Run: headless pygame with SDL's dummy video driver; simulated clock (each Clock.tick advances the game by its frame time, no real sleeping); random seed 0; keys injected as events and as key.get_pressed() state; no mouse input.
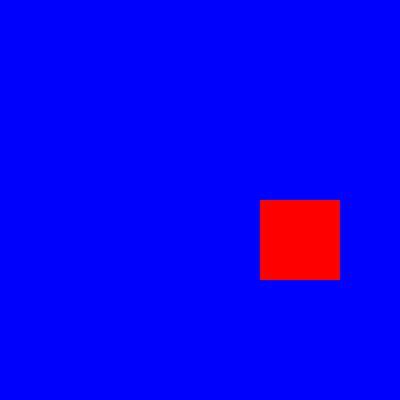
Frame 1 of 4 · flips 1–60 · no input
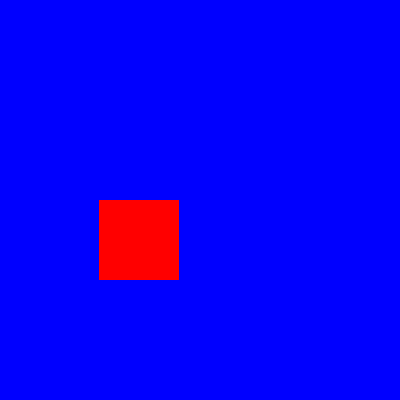
Frame 2 of 4 · flips 61–180 · tapped SPACE, RETURN · held RIGHT (→), D
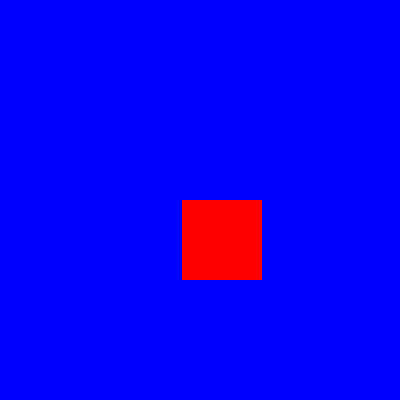
Frame 3 of 4 · flips 181–300 · held DOWN (↓), S
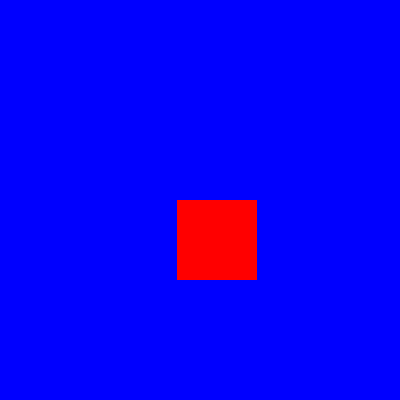
Frame 4 of 4 · flips 301–420 · held LEFT (←), A, UP (↑), W

The pygame program that drew these frames:

import pygame  # Librería principal para el juego 
import sys     # Para cerrar la aplicación por completo 

# Definición de colores
COLOR_ROJO = (255, 0, 0)
COLOR_AZUL = (0, 0, 255)

# 1. CLASE DEL SPRITE 
class CUADRADO(pygame.sprite.Sprite):  # Hereda de la clase Sprite de Pygame
    
    def __init__(self):
        pygame.sprite.Sprite.__init__(self)  # Inicializa la clase madre
        
        # Dimensiones y color del cuadrado
        self.image = pygame.Surface((80, 80))
        self.image.fill(COLOR_ROJO)
        
        # Rectángulo para controlar posición física
        self.rect = self.image.get_rect()
        self.rect.x = 200
        self.rect.y = 200
        
        # Píxeles que se moverá por cada fotograma
        self.DESPLAZAMIENTO = 3

    def update(self):  # Método automático de actualización 
        self.rect.x += self.DESPLAZAMIENTO  # Mueve el cuadrado en el eje X
        
        # Rebotar si toca el borde derecho 
        if self.rect.x >= 320:
            self.rect.x = 320
            self.DESPLAZAMIENTO = -3  # Cambia dirección a la izquierda
            
        # Rebotar si toca el borde izquierdo
        elif self.rect.x <= 0:
            self.rect.x = 0
            self.DESPLAZAMIENTO = 3   # Cambia dirección a la derecha

# 2. CONFIGURACIÓN DEL ENTORNO
pygame.init()  # Inicializa Pygame
screen = pygame.display.set_mode((400, 400))  # Ventana de 400x400
pygame.display.set_caption("El cuadrado que rebota")  # Título de la ventana

# Crear y dibujar el fondo azul
background = pygame.Surface(screen.get_size())
background.fill(COLOR_AZUL)
screen.blit(background, (0, 0))

reloj = pygame.time.Clock()  # Reloj para controlar los FPS 

# Creación del grupo y de la instancia del sprite 
all_sprites = pygame.sprite.Group()  # Contenedor de sprites
cuadrado = CUADRADO()                # Creamos el objeto cuadrado
all_sprites.add(cuadrado)            # Lo añadimos al grupo

# 3. BUCLE PRINCIPAL
while True:
    # Captura eventos del usuario
    for event in pygame.event.get():
        if event.type == pygame.QUIT:  # Detecta si se cierra la ventana
            pygame.quit()
            sys.exit()                 # Cierra el programa
            
    # Ciclo de renderizado: Limpiar -> Actualizar -> Dibujar
    all_sprites.clear(screen, background)  # Borra la posición anterior
    all_sprites.update()                  # Calcula la nueva posición
    all_sprites.draw(screen)              # Dibuja en la nueva posición
    
    pygame.display.flip()  # Actualiza los gráficos en pantalla
    reloj.tick(60)         # Corre el juego a 60 fotogramas por segundo
